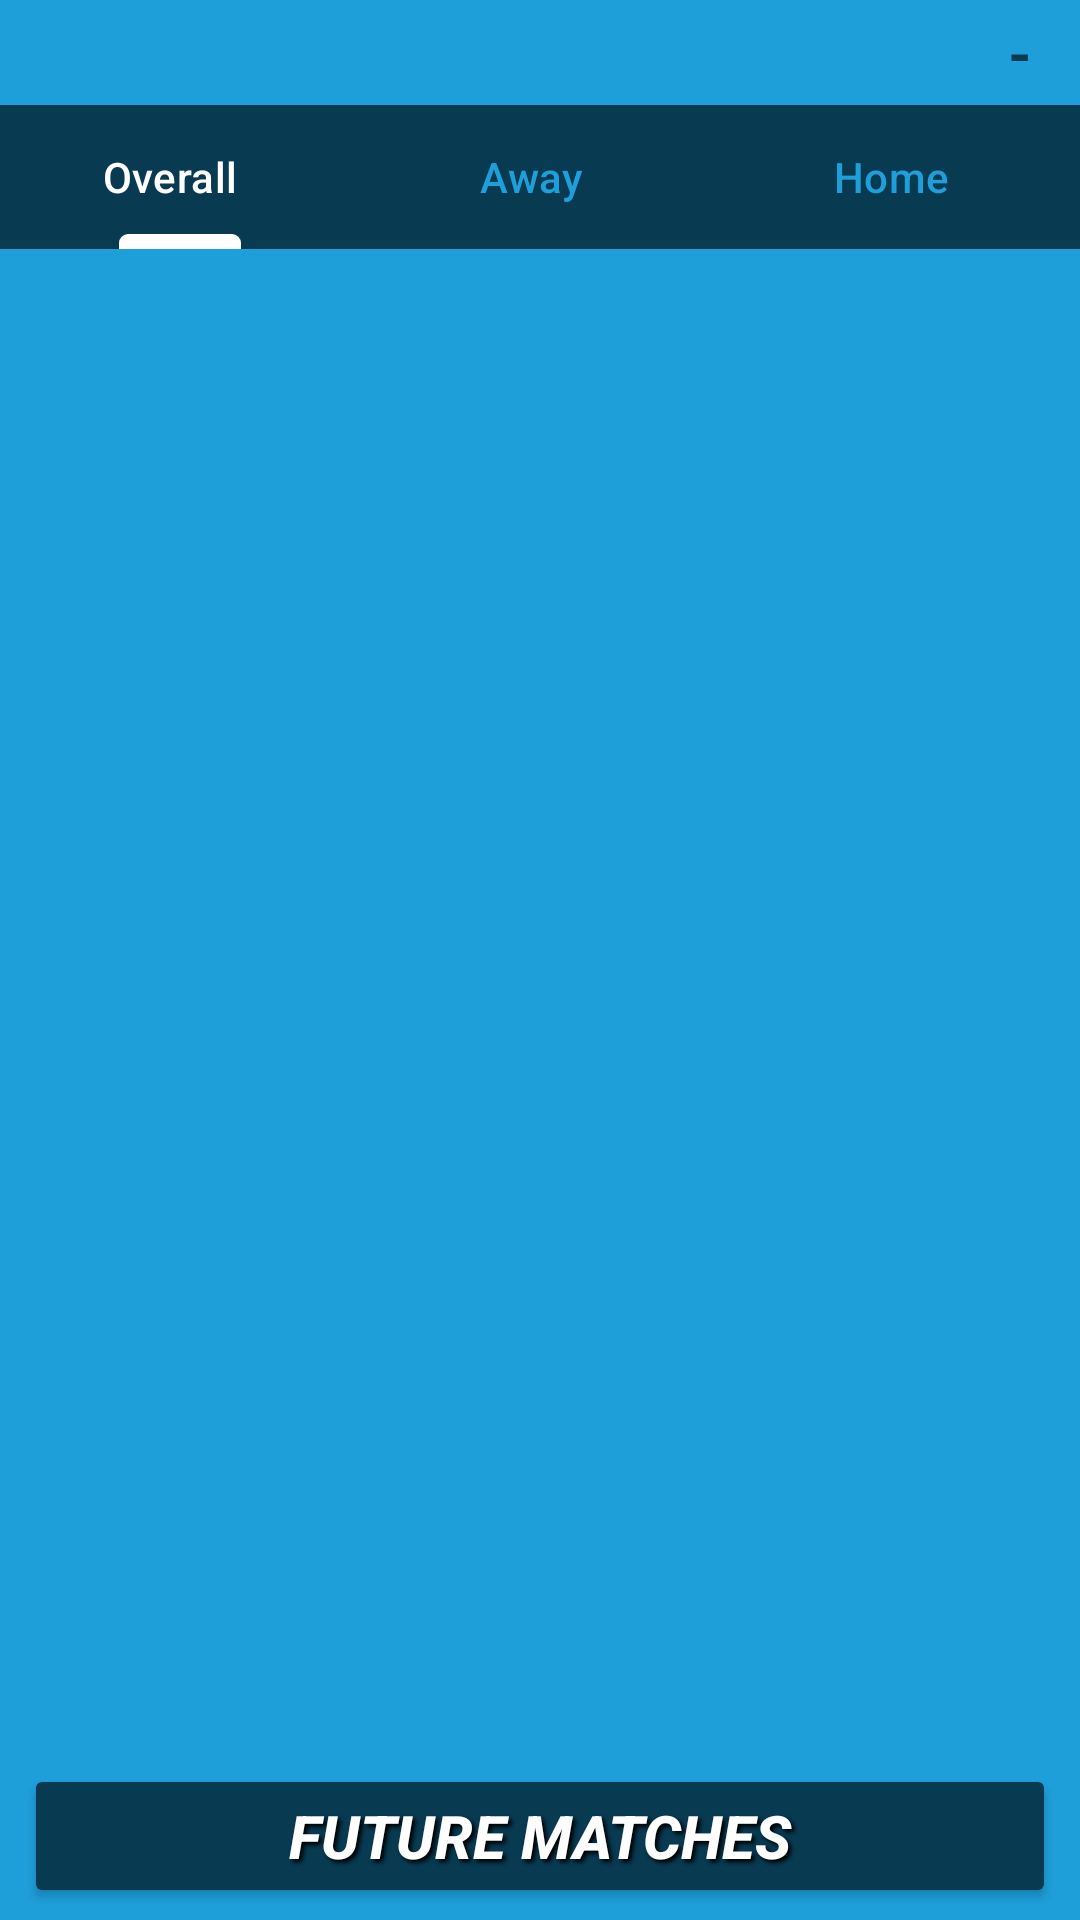

Here is an Android app screen rendered from its layout file. Give the layout XML and the strings, colors and styles it references.
<!-- AndroidManifest.xml: application theme Theme.Leagues -->
<!-- res/layout/fragment_championship.xml -->
<?xml version="1.0" encoding="utf-8"?>
<androidx.constraintlayout.widget.ConstraintLayout xmlns:android="http://schemas.android.com/apk/res/android"
    xmlns:app="http://schemas.android.com/apk/res-auto"
    xmlns:tools="http://schemas.android.com/tools"
    android:id="@+id/clChamp"
    android:layout_width="match_parent"
    android:layout_height="match_parent"
    android:background="@color/lightblue">

    <Button
        android:id="@+id/btFutureMatchesChamp"
        android:layout_width="0dp"
        android:layout_height="wrap_content"
        android:layout_marginStart="8dp"
        android:layout_marginEnd="8dp"
        android:layout_marginBottom="4dp"
        android:backgroundTint="@color/blue"
        android:padding="2dp"
        android:shadowColor="@color/black"
        android:shadowDx="3"
        android:shadowDy="3"
        android:shadowRadius="3"
        android:text="Future matches"
        android:textColor="@color/white"
        android:textSize="20sp"
        android:textStyle="bold|italic"
        app:cornerRadius="5dp"
        app:layout_constraintBottom_toBottomOf="parent"
        app:layout_constraintEnd_toEndOf="parent"
        app:layout_constraintStart_toStartOf="parent" />

    <com.google.android.material.tabs.TabLayout
        android:id="@+id/tabLayout2"
        android:layout_width="0dp"
        android:layout_height="wrap_content"
        android:layout_marginTop="8dp"
        android:background="@color/blue"
        app:layout_constraintEnd_toEndOf="parent"
        app:layout_constraintStart_toStartOf="parent"
        app:layout_constraintTop_toBottomOf="@+id/tvNameLeagueChamp"
        app:tabIndicatorColor="@color/white"
        app:tabIndicatorHeight="5dp"
        app:tabMode="fixed"
        app:tabPaddingStart="6dp"
        app:tabSelectedTextColor="@color/white"
        app:tabTextAppearance="@style/TextAppearance.AppCompat.Body2"
        app:tabTextColor="@color/lightblue"
        tools:ignore="MissingConstraints">

        <com.google.android.material.tabs.TabItem
            android:layout_width="wrap_content"
            android:layout_height="wrap_content"
            android:text="Overall" />

        <com.google.android.material.tabs.TabItem
            android:layout_width="wrap_content"
            android:layout_height="wrap_content"
            android:text="Away" />

        <com.google.android.material.tabs.TabItem
            android:layout_width="wrap_content"
            android:layout_height="wrap_content"
            android:text="Home" />
    </com.google.android.material.tabs.TabLayout>

    <TextView
        android:id="@+id/tvNameLeagueChamp"
        android:layout_width="wrap_content"
        android:layout_height="wrap_content"
        android:layout_marginStart="8dp"
        android:layout_marginTop="8dp"
        android:textColor="@color/blue"
        android:textSize="14sp"
        android:textStyle="bold"
        app:layout_constraintStart_toStartOf="parent"
        app:layout_constraintTop_toTopOf="parent" />

    <TextView
        android:id="@+id/tvStartChamp"
        android:layout_width="wrap_content"
        android:layout_height="wrap_content"
        android:layout_marginEnd="8dp"
        android:gravity="center"
        android:textColor="@color/blue"
        android:textSize="12sp"
        android:textStyle="bold"
        app:layout_constraintBottom_toBottomOf="@+id/tvEndChamp"
        app:layout_constraintEnd_toStartOf="@+id/textView110"
        app:layout_constraintTop_toTopOf="@+id/tvEndChamp"
        app:layout_constraintVertical_bias="1.0" />

    <TextView
        android:id="@+id/tvEndChamp"
        android:layout_width="wrap_content"
        android:layout_height="wrap_content"
        android:layout_marginEnd="8dp"
        android:gravity="center"
        android:textColor="@color/blue"
        android:textSize="12sp"
        android:textStyle="bold"
        app:layout_constraintBottom_toBottomOf="@+id/tvNameLeagueChamp"
        app:layout_constraintEnd_toEndOf="parent"
        app:layout_constraintTop_toTopOf="@+id/tvNameLeagueChamp" />

    <TextView
        android:id="@+id/textView110"
        android:layout_width="wrap_content"
        android:layout_height="wrap_content"
        android:layout_marginEnd="8dp"
        android:gravity="center"
        android:text="-"
        android:textColor="@color/blue"
        android:textSize="20sp"
        android:textStyle="bold"
        app:layout_constraintBottom_toBottomOf="@+id/tvEndChamp"
        app:layout_constraintEnd_toStartOf="@+id/tvEndChamp"
        app:layout_constraintTop_toTopOf="@+id/tvEndChamp" />

    <androidx.viewpager2.widget.ViewPager2
        android:id="@+id/vpPager20"
        android:layout_width="0dp"
        android:layout_height="0dp"
        app:layout_constraintBottom_toBottomOf="@+id/flChamp"
        app:layout_constraintEnd_toEndOf="@+id/flChamp"
        app:layout_constraintStart_toStartOf="@+id/flChamp"
        app:layout_constraintTop_toBottomOf="@+id/tabLayout2"
        tools:ignore="SpeakableTextPresentCheck" >

    </androidx.viewpager2.widget.ViewPager2>

    <FrameLayout
        android:id="@+id/flChamp"
        android:layout_width="0dp"
        android:layout_height="0dp"
        app:layout_constraintBottom_toTopOf="@+id/btFutureMatchesChamp"
        app:layout_constraintEnd_toEndOf="parent"
        app:layout_constraintStart_toStartOf="parent"
        app:layout_constraintTop_toBottomOf="@+id/tabLayout2">

    </FrameLayout>

</androidx.constraintlayout.widget.ConstraintLayout>
<!-- resources referenced by this layout -->
<resources>
  <color name="black">#FF000000</color>
  <color name="blue">#083A51</color>
  <color name="lightblue">#1F9FDA</color>
  <color name="white">#FFFFFFFF</color>
  <style name="Theme.Leagues" parent="Base.Theme.Leagues" />
  <style name="Base.Theme.Leagues" parent="Theme.Material3.DayNight.NoActionBar">
          
          
          <item name="android:windowFullscreen">true</item>
      </style>
</resources>
